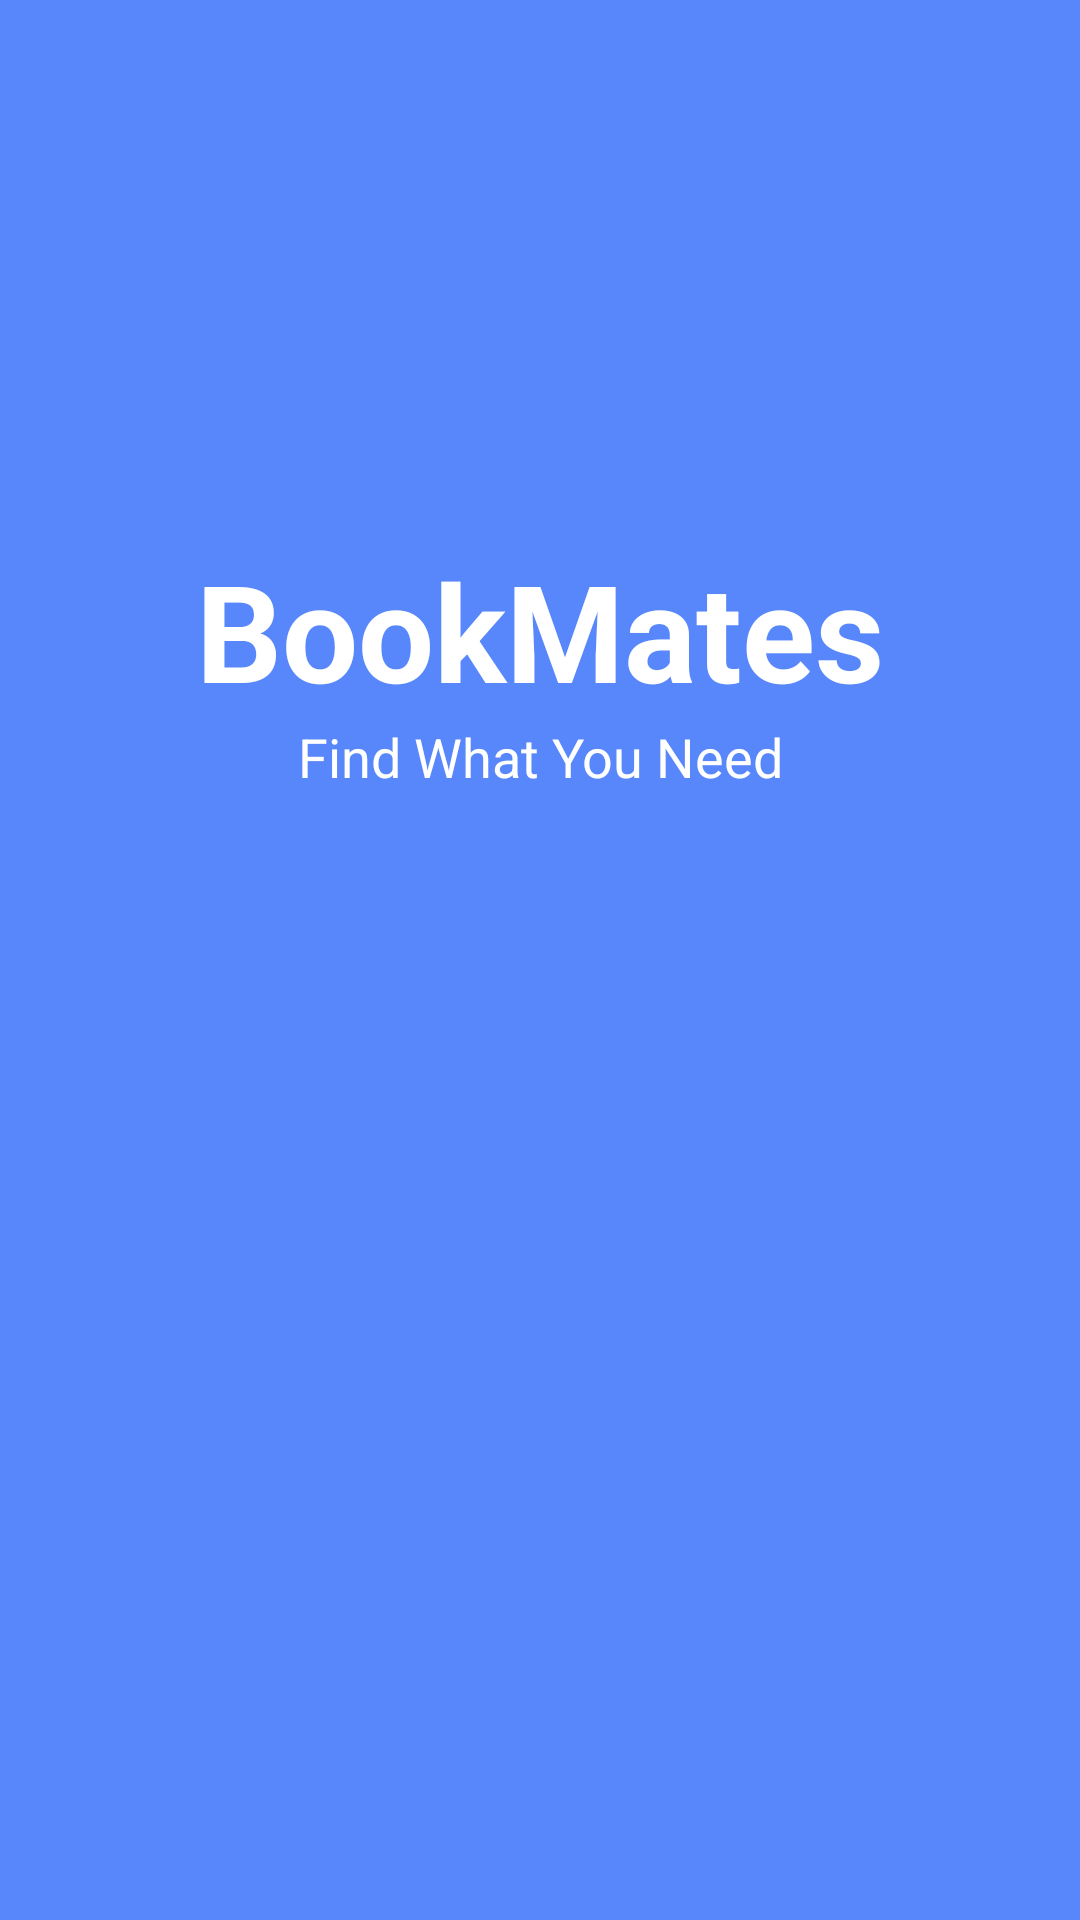

Produce the Android XML layout that renders to this screen, including the resource entries it uses.
<!-- AndroidManifest.xml: application theme Theme.BookMates -->
<!-- res/layout/activity_1_splash_screen.xml -->
<?xml version="1.0" encoding="utf-8"?>
<LinearLayout xmlns:android="http://schemas.android.com/apk/res/android"
    xmlns:app="http://schemas.android.com/apk/res-auto"
    xmlns:tools="http://schemas.android.com/tools"
    android:layout_width="match_parent"
    android:layout_height="match_parent"
    tools:context="._1_Splash_Screen"
    android:gravity="center_horizontal"
    android:orientation="vertical"
    android:background="@color/action_bar">

    <TextView
        android:layout_width="match_parent"
        android:layout_height="wrap_content"
        android:layout_marginLeft="20dp"
        android:layout_marginTop="180dp"
        android:layout_marginRight="20dp"
        android:gravity="center"
        android:text="BookMates"
        android:textColor="@color/White"
        android:textSize="45sp"
        android:textStyle="bold"></TextView>

    <TextView
        android:layout_width="match_parent"
        android:layout_height="wrap_content"
        android:gravity="center"
        android:textSize="18sp"
        android:textColor="@color/White"
        android:text="Find What You Need"
        android:layout_marginRight="20dp"
        android:layout_marginLeft="20dp"></TextView>

    <ImageView
        android:layout_width="300dp"
        android:layout_height="300dp"
        android:src="@drawable/splash_screen"></ImageView>

</LinearLayout>
<!-- resources referenced by this layout -->
<resources>
  <color name="White">#FFFF</color>
  <color name="action_bar">#5787FB</color>
  <style name="Theme.BookMates" parent="Theme.MaterialComponents.Light.NoActionBar">
          <item name="android:statusBarColor">#ABC4FF</item>
          <item name="android:forceDarkAllowed" tools:targetApi="q">false</item>
      </style>
</resources>
